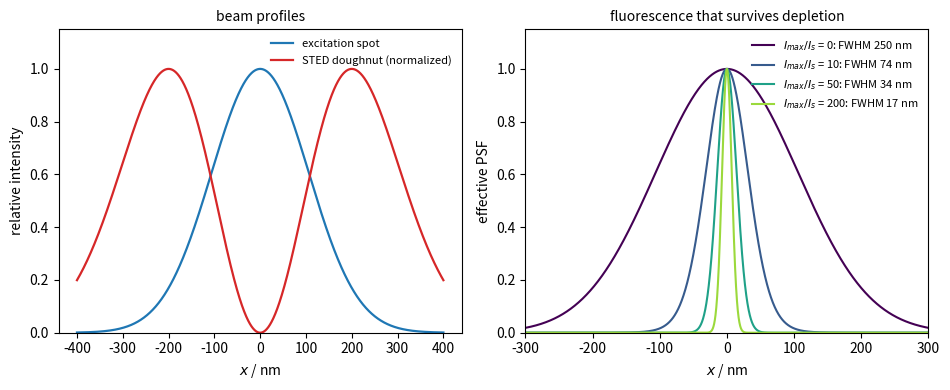

This chart was generated by the following Python code:
"""One-dimensional profiles of STED microscopy. Confocal excitation spot: Gaussian with
FWHM 250 nm. Depletion beam: doughnut with zero at the centre and peak intensity
zeta times the saturation intensity Is. Molecules that survive depletion fluoresce with
probability exp(-ln2 I/Is), so the effective PSF narrows roughly as 1/sqrt(1 + zeta)."""

import numpy as np
import matplotlib.pyplot as plt

x = np.linspace(-400, 400, 4001)           # nm
fwhm0 = 250.0
s = fwhm0 / (2 * np.sqrt(2 * np.log(2)))
exc = np.exp(-0.5 * (x / s) ** 2)
x0 = 200.0                                   # radius of the doughnut maximum, nm
dough = np.e * (x / x0) ** 2 * np.exp(-((x / x0) ** 2))

def fwhm(y):
    above = x[y >= 0.5 * y.max()]
    return above.max() - above.min()

fig, (ax1, ax2) = plt.subplots(1, 2, figsize=(9.6, 4.0))
ax1.plot(x, exc, color="C0", lw=1.6, label="excitation spot")
ax1.plot(x, dough, color="C3", lw=1.6, label="STED doughnut (normalized)")
ax1.set_xlabel(r"$x$ / nm")
ax1.set_ylabel("relative intensity")
ax1.set_ylim(0, 1.15)
ax1.legend(frameon=False, fontsize=8, loc="upper right")
ax1.set_title("beam profiles", fontsize=10)

cmap = plt.get_cmap("viridis")
for i, zeta in enumerate([0, 10, 50, 200]):
    eff = exc * np.exp(-np.log(2) * zeta * dough)
    ax2.plot(x, eff, color=cmap(i / 3 * 0.85), lw=1.5,
             label=rf"$I_{{max}}/I_s$ = {zeta}: FWHM {fwhm(eff):.0f} nm")
ax2.set_xlabel(r"$x$ / nm")
ax2.set_ylabel("effective PSF")
ax2.set_ylim(0, 1.15)
ax2.set_xlim(-300, 300)
ax2.legend(frameon=False, fontsize=8, loc="upper right")
ax2.set_title("fluorescence that survives depletion", fontsize=10)
fig.tight_layout()
